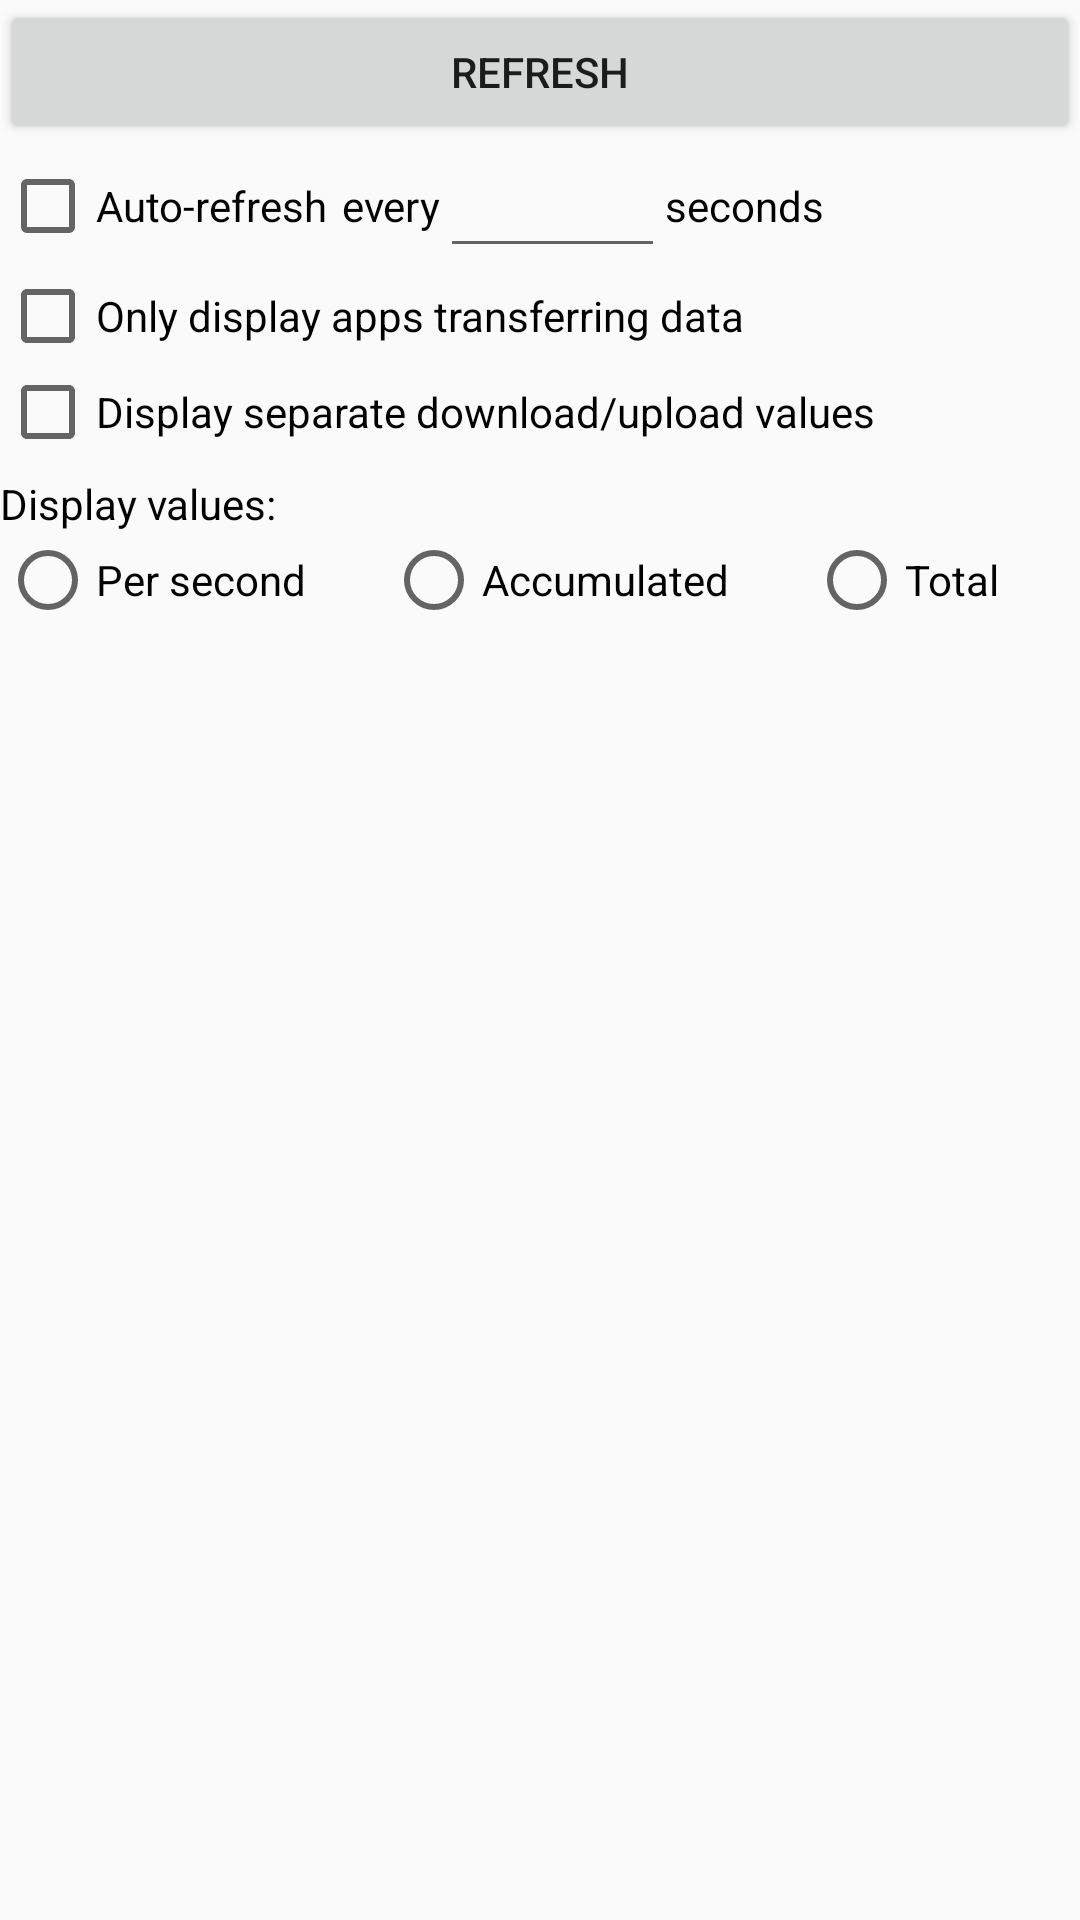

Here is an Android app screen rendered from its layout file. Give the layout XML and the strings, colors and styles it references.
<!-- AndroidManifest.xml: application theme AppTheme -->
<!-- res/layout/metrics_actions.xml -->
<?xml version="1.0" encoding="utf-8"?>
<LinearLayout
    xmlns:android="http://schemas.android.com/apk/res/android"
    xmlns:tools="http://schemas.android.com/tools"
    android:id="@+id/metrics_actions_root"
    android:layout_width="match_parent"
    android:layout_height="wrap_content"
    android:orientation="vertical"
    android:focusable="true"
    android:focusableInTouchMode="true"
    tools:showIn="@layout/activity_metrics">

    <Button
        android:id="@+id/update_metrics_button"
        android:layout_width="match_parent"
        android:layout_height="wrap_content"
        android:text="@string/update_metrics" />

    <LinearLayout
        android:layout_width="wrap_content"
        android:layout_height="wrap_content"
        android:orientation="horizontal"
        android:gravity="center_vertical">

        <CheckBox
            android:id="@+id/auto_refresh_checkbox"
            android:layout_width="wrap_content"
            android:layout_height="wrap_content"
            android:text="@string/auto_refresh_label" />

        <LinearLayout
            android:id="@+id/update_interval_root"
            android:layout_width="wrap_content"
            android:layout_height="wrap_content"
            android:layout_marginStart="@dimen/separation_between_auto_refresh_checkbox_and_update_interval"
            android:layout_marginLeft="@dimen/separation_between_auto_refresh_checkbox_and_update_interval"
            android:orientation="horizontal"
            android:gravity="center_vertical">

            <TextView
                android:layout_width="wrap_content"
                android:layout_height="wrap_content"
                style="@style/metrics_actions_text_view"
                android:text="@string/auto_refresh_every_label" />

            <EditText
                android:id="@+id/update_interval_seconds"
                android:layout_width="wrap_content"
                android:layout_height="wrap_content"
                android:minWidth="@dimen/update_interval_width_minimum"
                android:maxWidth="@dimen/update_interval_width_maximum"
                android:gravity="center_horizontal"
                android:inputType="numberDecimal"
                android:imeOptions="actionDone" />

            <TextView
                android:layout_width="wrap_content"
                android:layout_height="wrap_content"
                style="@style/metrics_actions_text_view"
                android:text="@string/auto_refresh_seconds_label" />

        </LinearLayout>

    </LinearLayout>

    <CheckBox
        android:id="@+id/filter_checkbox"
        android:layout_width="wrap_content"
        android:layout_height="wrap_content"
        android:text="@string/display_only_transferring_data_label" />

    <CheckBox
        android:id="@+id/display_separate_metric_values_checkbox"
        android:layout_width="wrap_content"
        android:layout_height="wrap_content"
        android:text="@string/display_separate_metric_values_label" />

    <TextView
        android:layout_width="wrap_content"
        android:layout_height="wrap_content"
        android:layout_marginTop="@dimen/separation_between_display_separate_metric_values_checkbox_and_metric_mapper_type_label"
        style="@style/metrics_actions_text_view"
        android:text="@string/metric_mapper_type_label" />

    <RadioGroup
        android:layout_width="match_parent"
        android:layout_height="wrap_content"
        android:orientation="horizontal">

        <RadioButton
            android:id="@+id/metric_mapper_type_per_second_radiobutton"
            android:layout_width="wrap_content"
            android:layout_height="wrap_content"
            android:layout_weight="1"
            android:text="@string/metric_mapper_type_per_second" />

        <RadioButton
            android:id="@+id/metric_mapper_type_cumulative_radiobutton"
            android:layout_width="wrap_content"
            android:layout_height="wrap_content"
            android:layout_weight="1"
            android:text="@string/metric_mapper_type_cumulative" />

        <RadioButton
            android:id="@+id/metric_mapper_type_raw_radiobutton"
            android:layout_width="wrap_content"
            android:layout_height="wrap_content"
            android:layout_weight="1"
            android:text="@string/metric_mapper_type_raw" />

    </RadioGroup>

</LinearLayout>
<!-- res/layout/activity_metrics.xml (included above) -->
<LinearLayout
    xmlns:android="http://schemas.android.com/apk/res/android"
    xmlns:tools="http://schemas.android.com/tools"
    android:layout_width="match_parent"
    android:layout_height="match_parent"
    android:orientation="vertical"
    android:paddingLeft="@dimen/activity_horizontal_margin"
    android:paddingRight="@dimen/activity_horizontal_margin"
    android:paddingTop="@dimen/activity_vertical_margin"
    android:paddingBottom="@dimen/activity_vertical_margin"
    tools:context=".metric.presentation.view.android.activity.MetricsActivity">

    <include
        layout="@layout/metrics_actions"
        android:layout_width="match_parent"
        android:layout_height="wrap_content"
        android:layout_marginBottom="@dimen/activity_vertical_margin" />

    <include
        android:id="@+id/totals_metric"
        layout="@layout/metrics_metric" />

    <android.support.v7.widget.RecyclerView
        android:id="@+id/metrics_list"
        android:scrollbars="vertical"
        android:layout_width="match_parent"
        android:layout_height="match_parent" />

</LinearLayout>
<!-- res/layout/metrics_metric.xml (included above) -->
<?xml version="1.0" encoding="utf-8"?>
<LinearLayout
    xmlns:android="http://schemas.android.com/apk/res/android"
    android:layout_width="match_parent"
    android:layout_height="wrap_content"
    android:orientation="vertical">

    <LinearLayout
        android:layout_width="match_parent"
        android:layout_height="wrap_content"
        android:orientation="horizontal"
        android:gravity="center_vertical">

        <TextView
            android:id="@+id/metric_label"
            android:layout_width="0dp"
            android:layout_height="wrap_content"
            android:layout_weight="1" />

        <include
            android:id="@+id/metric_total_value_view"
            layout="@layout/metrics_metric_value"
            android:visibility="gone" />

        <LinearLayout
            android:layout_width="wrap_content"
            android:layout_height="wrap_content"
            android:orientation="vertical"
            android:gravity="end">

            <include
                android:id="@+id/metric_rx_value_view"
                layout="@layout/metrics_metric_value"
                android:visibility="gone" />

            <include
                android:id="@+id/metric_tx_value_view"
                layout="@layout/metrics_metric_value"
                android:visibility="gone" />

        </LinearLayout>

    </LinearLayout>

    <View
        android:layout_width="match_parent"
        android:layout_height="1dp"
        android:background="?android:attr/listDivider" />

</LinearLayout>
<!-- res/layout/metrics_metric_value.xml (included above) -->
<?xml version="1.0" encoding="utf-8"?>
<LinearLayout
    xmlns:android="http://schemas.android.com/apk/res/android"
    android:layout_width="wrap_content"
    android:layout_height="wrap_content"
    android:orientation="horizontal">

    <TextView
        android:id="@+id/metric_value"
        android:layout_width="wrap_content"
        android:layout_height="wrap_content"
        android:layout_marginEnd="@dimen/separation_between_metric_value_and_unit"
        android:layout_marginRight="@dimen/separation_between_metric_value_and_unit" />

    <TextView
        android:id="@+id/metric_unit"
        android:layout_width="wrap_content"
        android:layout_height="wrap_content" />

    <TextView
        android:id="@+id/metric_value_direction"
        android:layout_width="wrap_content"
        android:layout_height="wrap_content" />

</LinearLayout>
<!-- resources referenced by this layout -->
<resources>
  <dimen name="activity_horizontal_margin">16dp</dimen>
  <dimen name="activity_vertical_margin">16dp</dimen>
  <dimen name="separation_between_auto_refresh_checkbox_and_update_interval">5dp</dimen>
  <dimen name="separation_between_display_separate_metric_values_checkbox_and_metric_mapper_type_label">5dp</dimen>
  <dimen name="separation_between_metric_value_and_unit">5dp</dimen>
  <dimen name="update_interval_width_maximum">100dp</dimen>
  <dimen name="update_interval_width_minimum">75dp</dimen>
  <string name="auto_refresh_every_label">every</string>
  <string name="auto_refresh_label">Auto-refresh</string>
  <string name="auto_refresh_seconds_label">seconds</string>
  <string name="display_only_transferring_data_label">Only display apps transferring data</string>
  <string name="display_separate_metric_values_label">Display separate download/upload values</string>
  <string name="metric_mapper_type_cumulative">Accumulated</string>
  <string name="metric_mapper_type_label">Display values:</string>
  <string name="metric_mapper_type_per_second">Per second</string>
  <string name="metric_mapper_type_raw">Total</string>
  <string name="update_metrics">Refresh</string>
  <style name="metrics_actions_text_view">
          <item name="android:textColor">@android:color/black</item>
      </style>
  <style name="AppTheme" parent="Theme.AppCompat.Light.DarkActionBar">
          
      </style>
</resources>
